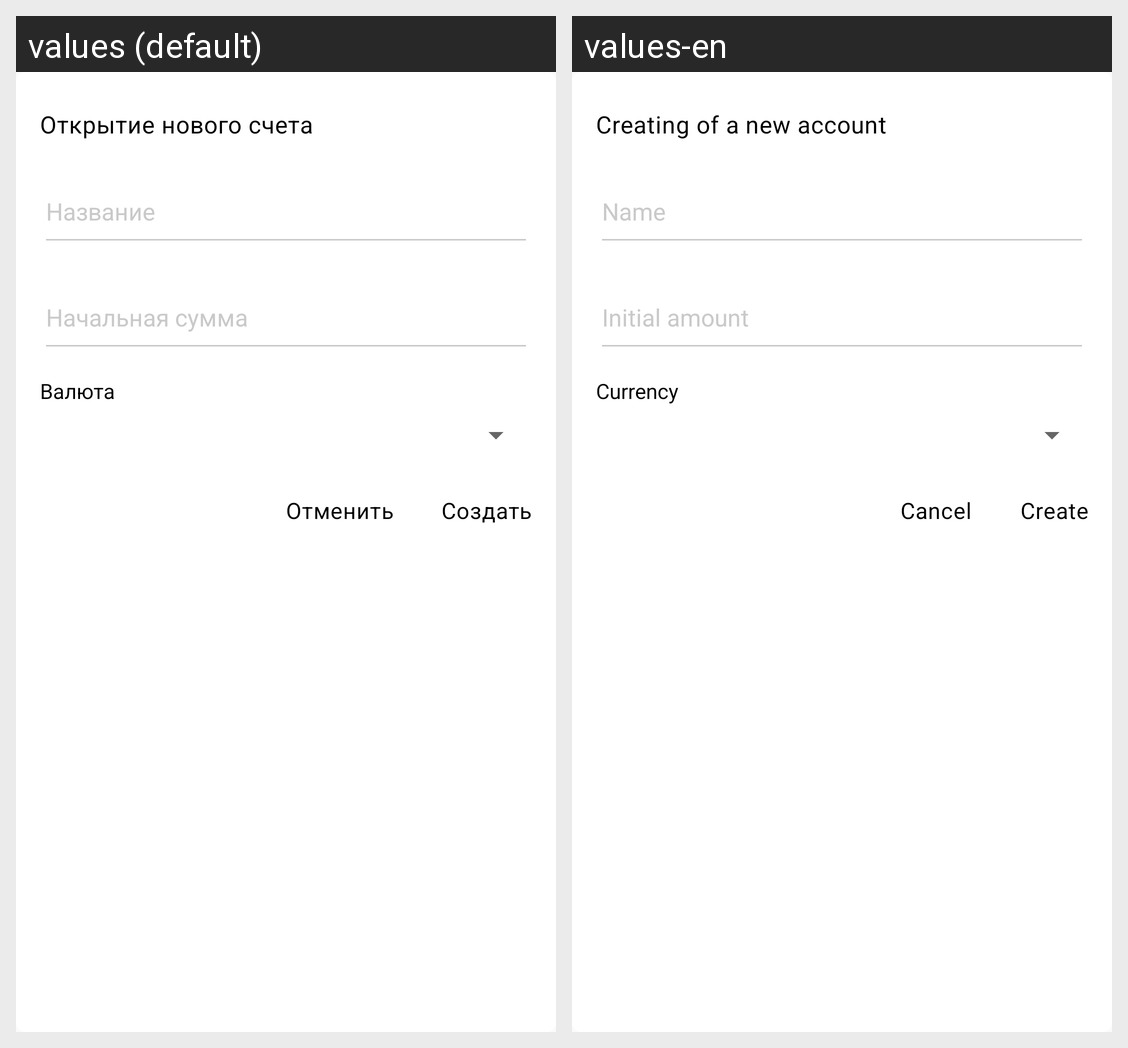

The same Android screen rendered under two of its app's locales, left to right. List the strings drawn on it with the default value and each locale's translation.
Android screen res/layout/dialog_add_new_account.xml rendered under 2 locales, left to right: values (default), values-en. Device: Nexus 5 (rendered at 1080×1920; each locale shown at half size, 540×960, under a caption strip naming it); theme AppTheme.
Strings drawn on this screen, with the default value and each locale's value (text and hints the layout hard-codes, and strings that could not be matched under every locale, appear in the picture but are not listed):

open_new_account
  values: Открытие нового счета
  values-en: Creating of a new account

currency
  values: Валюта
  values-en: Currency

create
  values: Создать
  values-en: Create

cancel
  values: Отменить
  values-en: Cancel
